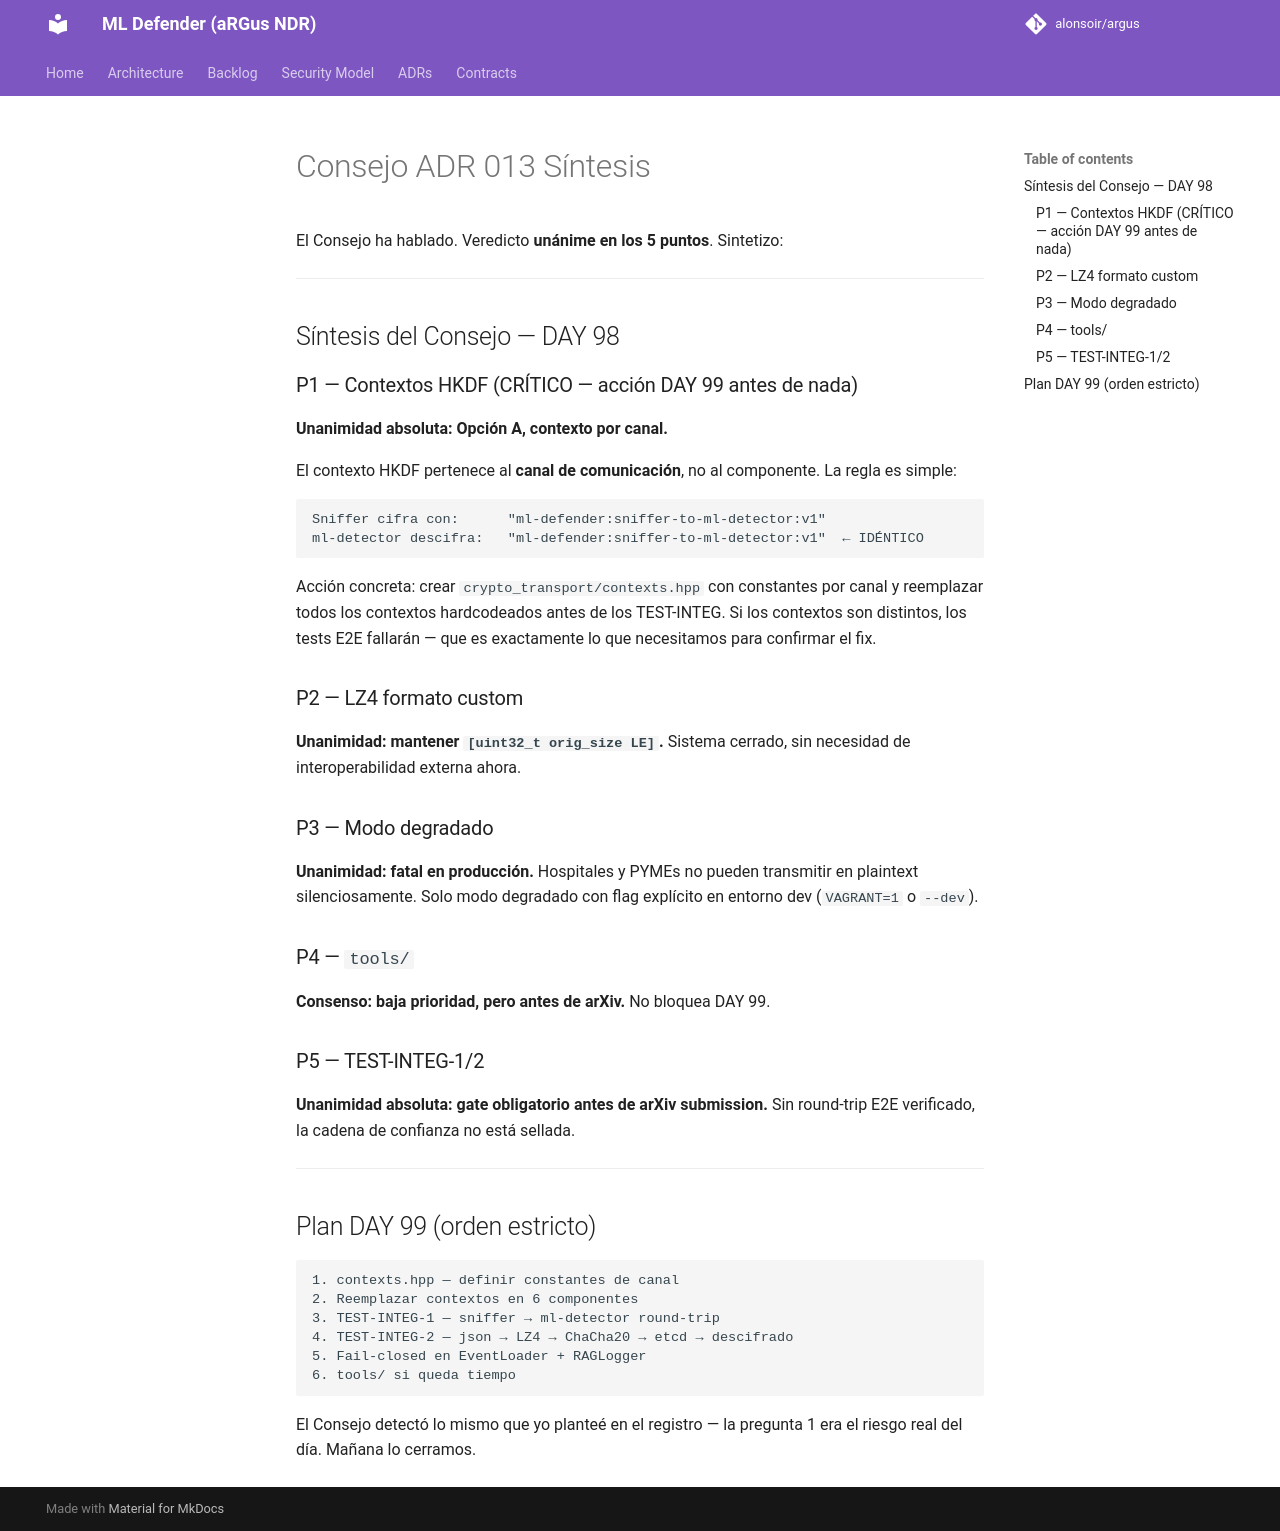

repository: alonsoir/argus · page: council/Consejo ADR-013 Síntesis/index.html · generator: mkdocs

El Consejo ha hablado. Veredicto **unánime en los 5 puntos**. Sintetizo:

---

## Síntesis del Consejo — DAY 98

### P1 — Contextos HKDF (CRÍTICO — acción DAY 99 antes de nada)
**Unanimidad absoluta: Opción A, contexto por canal.**

El contexto HKDF pertenece al **canal de comunicación**, no al componente. La regla es simple:

```
Sniffer cifra con:      "ml-defender:sniffer-to-ml-detector:v1"
ml-detector descifra:   "ml-defender:sniffer-to-ml-detector:v1"  ← IDÉNTICO
```

Acción concreta: crear `crypto_transport/contexts.hpp` con constantes por canal y reemplazar todos los contextos hardcodeados antes de los TEST-INTEG. Si los contextos son distintos, los tests E2E fallarán — que es exactamente lo que necesitamos para confirmar el fix.

### P2 — LZ4 formato custom
**Unanimidad: mantener `[uint32_t orig_size LE]`.** Sistema cerrado, sin necesidad de interoperabilidad externa ahora.

### P3 — Modo degradado
**Unanimidad: fatal en producción.** Hospitales y PYMEs no pueden transmitir en plaintext silenciosamente. Solo modo degradado con flag explícito en entorno dev (`VAGRANT=1` o `--dev`).

### P4 — `tools/`
**Consenso: baja prioridad, pero antes de arXiv.** No bloquea DAY 99.

### P5 — TEST-INTEG-1/2
**Unanimidad absoluta: gate obligatorio antes de arXiv submission.** Sin round-trip E2E verificado, la cadena de confianza no está sellada.

---

## Plan DAY 99 (orden estricto)

```
1. contexts.hpp — definir constantes de canal
2. Reemplazar contextos en 6 componentes
3. TEST-INTEG-1 — sniffer → ml-detector round-trip
4. TEST-INTEG-2 — json → LZ4 → ChaCha20 → etcd → descifrado
5. Fail-closed en EventLoader + RAGLogger
6. tools/ si queda tiempo
```

El Consejo detectó lo mismo que yo planteé en el registro — la pregunta 1 era el riesgo real del día. Mañana lo cerramos.
